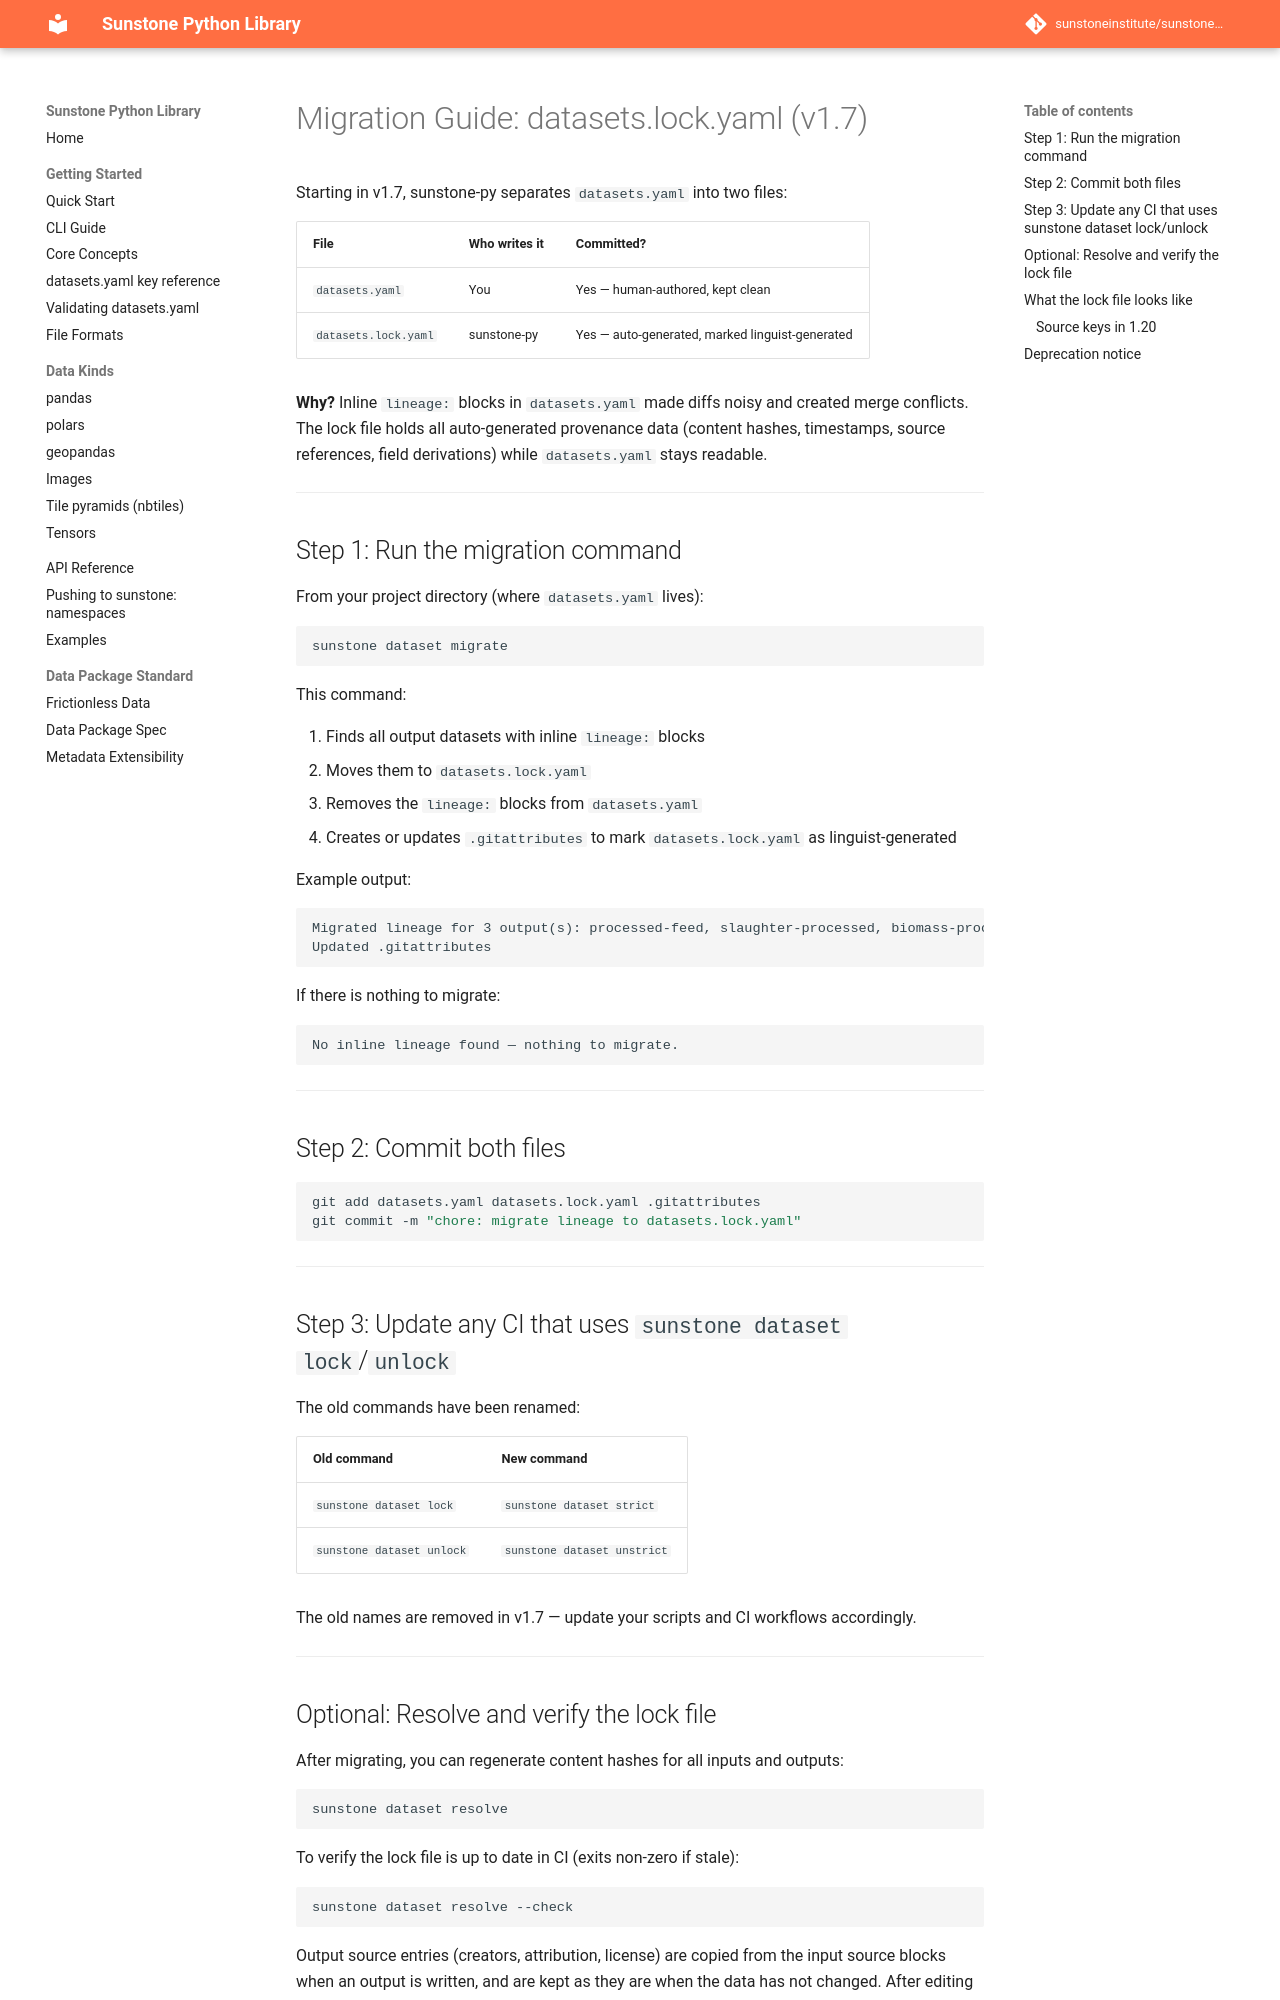

repository: sunstoneinstitute/sunstone-py · page: 1.23.0/migration-lock-file/index.html · generator: mkdocs

---
description: "Migrating to the datasets.yaml / datasets.lock.yaml split introduced in v1.7."
---

# Migration Guide: datasets.lock.yaml (v1.7)

Starting in v1.7, sunstone-py separates `datasets.yaml` into two files:

| File | Who writes it | Committed? |
|------|---------------|------------|
| `datasets.yaml` | You | Yes — human-authored, kept clean |
| `datasets.lock.yaml` | sunstone-py | Yes — auto-generated, marked linguist-generated |

**Why?** Inline `lineage:` blocks in `datasets.yaml` made diffs noisy and created merge conflicts. The lock file holds all auto-generated provenance data (content hashes, timestamps, source references, field derivations) while `datasets.yaml` stays readable.

---

## Step 1: Run the migration command

From your project directory (where `datasets.yaml` lives):

```bash
sunstone dataset migrate
```

This command:

1. Finds all output datasets with inline `lineage:` blocks
2. Moves them to `datasets.lock.yaml`
3. Removes the `lineage:` blocks from `datasets.yaml`
4. Creates or updates `.gitattributes` to mark `datasets.lock.yaml` as linguist-generated

Example output:

```
Migrated lineage for 3 output(s): processed-feed, slaughter-processed, biomass-processed
Updated .gitattributes
```

If there is nothing to migrate:

```
No inline lineage found — nothing to migrate.
```

---

## Step 2: Commit both files

```bash
git add datasets.yaml datasets.lock.yaml .gitattributes
git commit -m "chore: migrate lineage to datasets.lock.yaml"
```

---

## Step 3: Update any CI that uses `sunstone dataset lock`/`unlock`

The old commands have been renamed:

| Old command | New command |
|-------------|-------------|
| `sunstone dataset lock` | `sunstone dataset strict` |
| `sunstone dataset unlock` | `sunstone dataset unstrict` |

The old names are removed in v1.7 — update your scripts and CI workflows accordingly.

---
